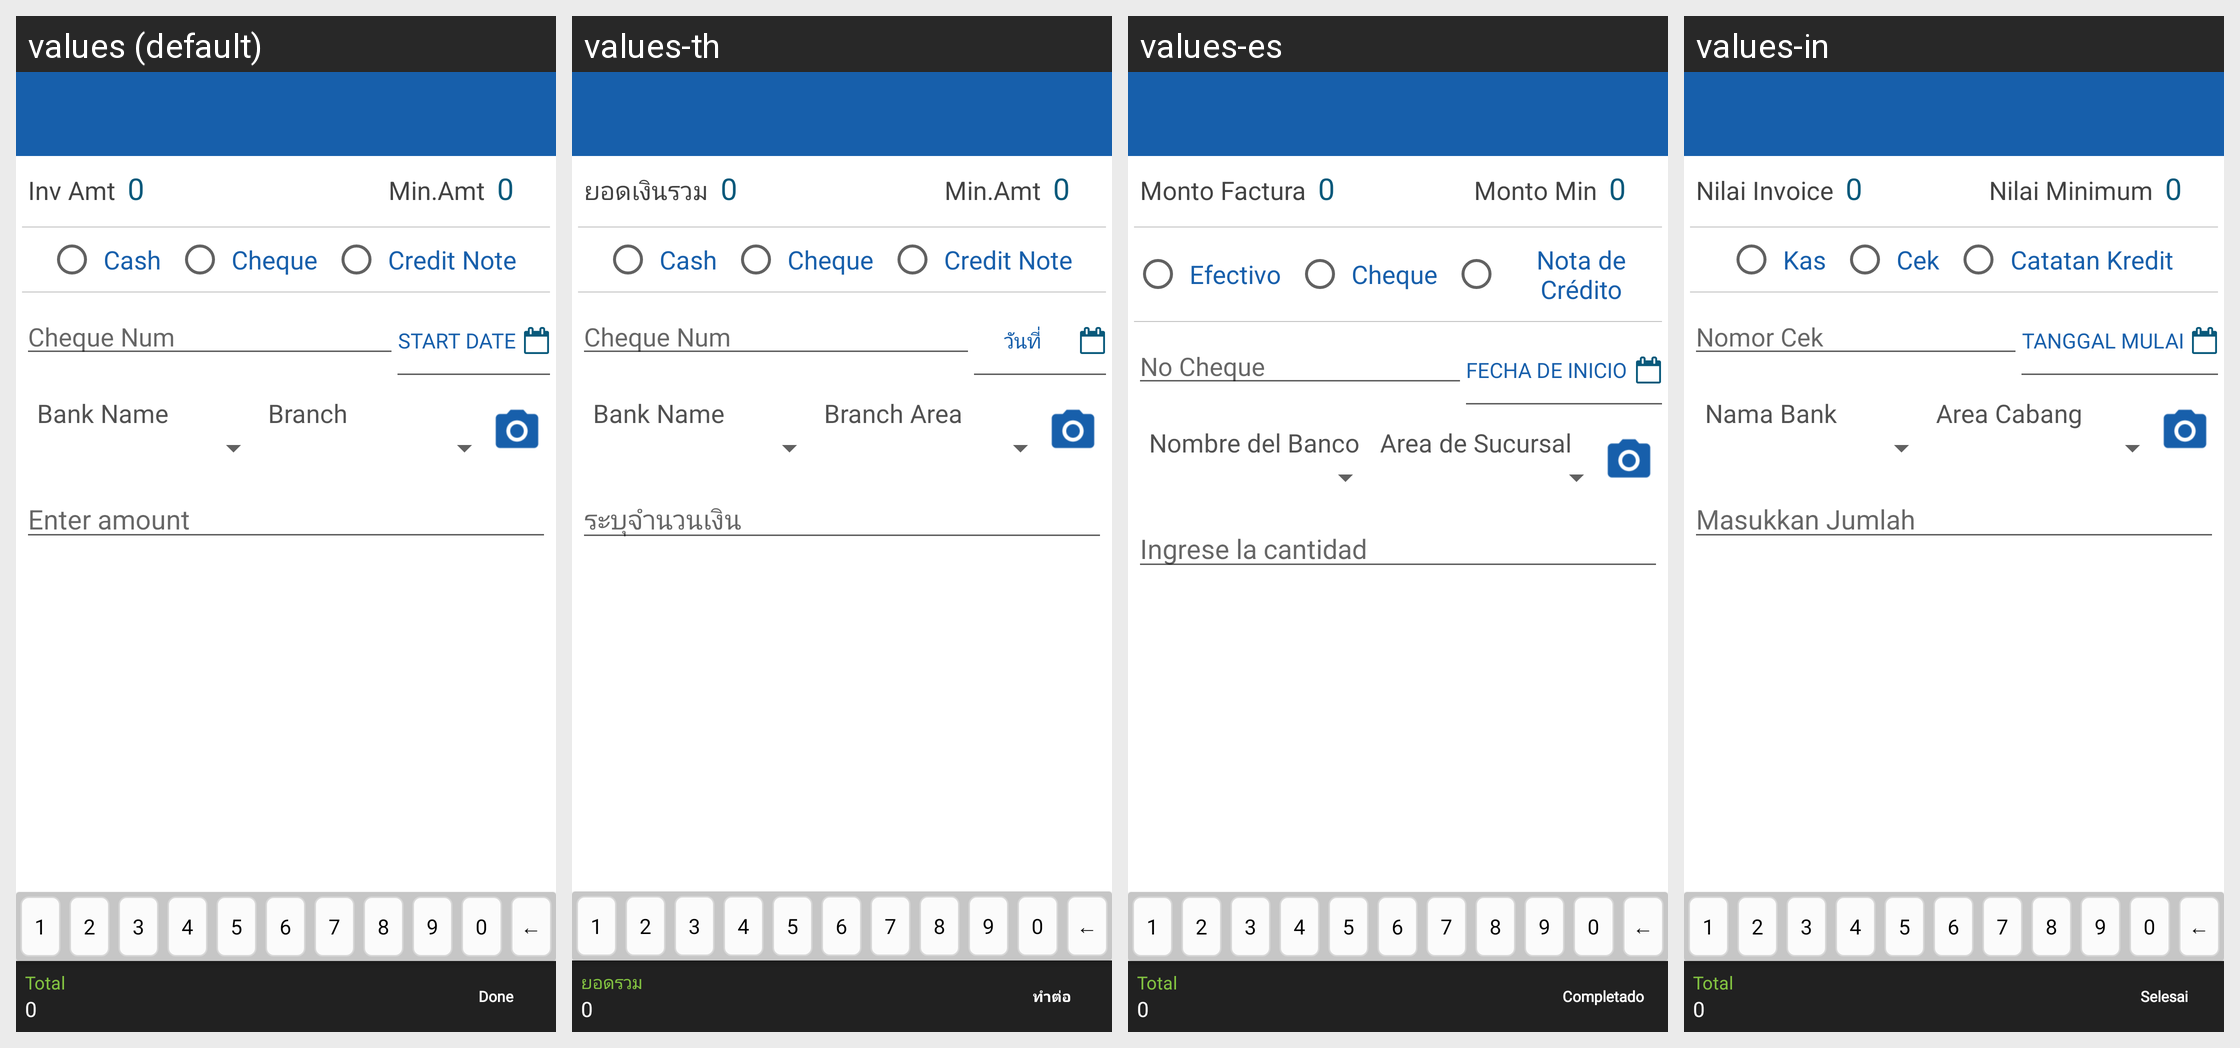

The Android screen above is rendered under several locales of the same app. Produce the string resources it draws, with the default and per-locale values.
Android screen res/layout/dialog_collectionbeforeinvoice.xml rendered under 4 locales, left to right: values (default), values-th, values-es, values-in. Device: Nexus 5 (rendered at 1080×1920; each locale shown at half size, 540×960, under a caption strip naming it); theme MVPTheme.Blue.
Other locales in the repository, not shown: values-ar, values-fr, values-lo, values-tr, values-vi, values-zh.
Strings drawn on this screen, with the default value and each locale's value (text and hints the layout hard-codes, and strings that could not be matched under every locale, appear in the picture but are not listed):

inv_amt
  values: Inv Amt
  values-th: ยอดเงินรวม
  values-es: Monto Factura
  values-in: Nilai Invoice

zero
  values: 0
  values-th: 0  [not translated; the default value is used]
  values-es: 0  [not translated; the default value is used]
  values-in: 0  [not translated; the default value is used]

minimum_amount
  values: Min.Amt
  values-th: Min.Amt
  values-es: Monto Min
  values-in: Nilai Minimum

cash
  values: Cash
  values-th: Cash
  values-es: Efectivo
  values-in: Kas

cheque
  values: Cheque
  values-th: Cheque
  values-es: Cheque
  values-in: Cek

credit_note
  values: Credit Note
  values-th: Credit Note
  values-es: Nota de Crédito
  values-in: Catatan Kredit

cheque_num
  values: Cheque Num
  values-th: Cheque Num
  values-es: No Cheque
  values-in: Nomor Cek

date
  values: Start Date
  values-th: วันที่
  values-es: Fecha de Inicio
  values-in: Tanggal Mulai

bank_name
  values: Bank Name
  values-th: Bank Name
  values-es: Nombre del Banco
  values-in: Nama Bank

branch_area
  values: Branch
  values-th: Branch Area
  values-es: Area de Sucursal
  values-in: Area Cabang

enter_amount
  values: Enter amount
  values-th: ระบุจำนวนเงิน
  values-es: Ingrese la cantidad
  values-in: Masukkan Jumlah

total
  values: Total
  values-th: ยอดรวม
  values-es: Total
  values-in: Total

done
  values: Done
  values-th: ทำต่อ
  values-es: Completado
  values-in: Selesai
